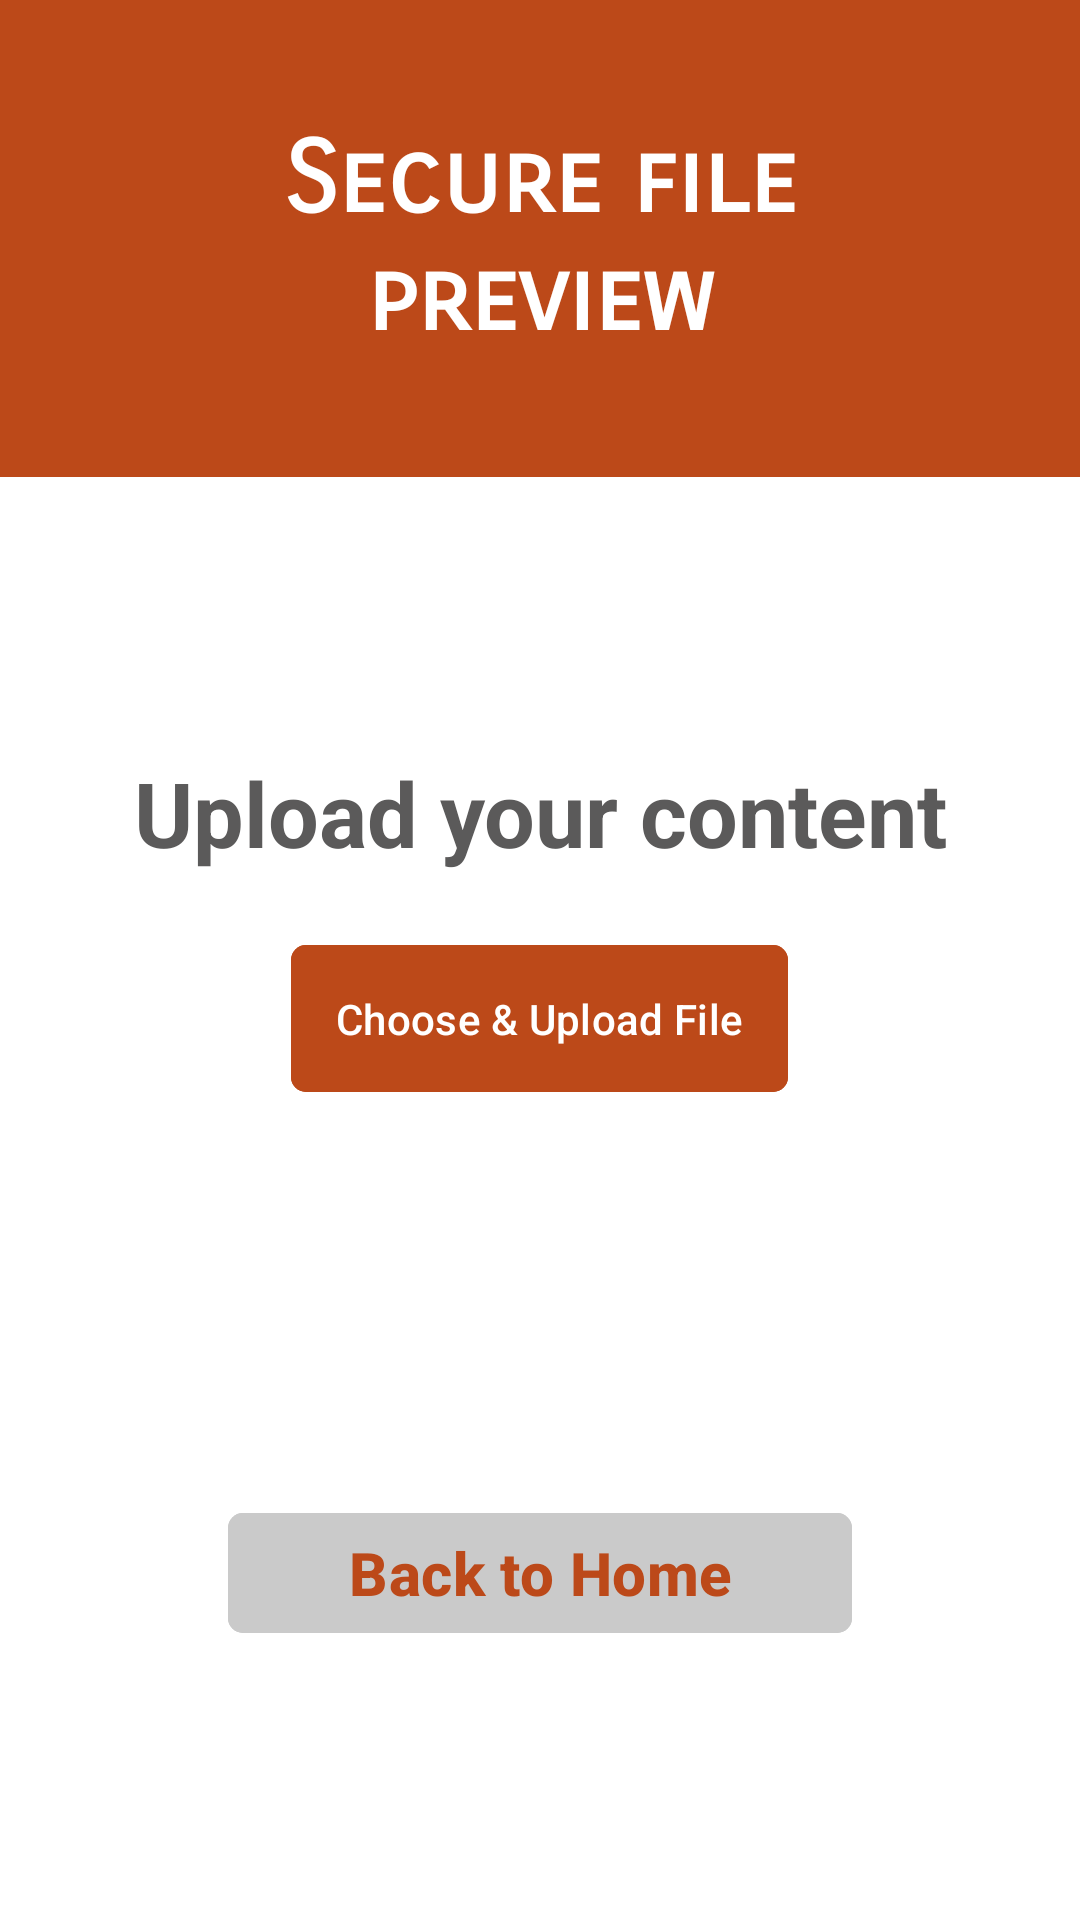

Reconstruct the res/layout file that produces this screen, plus the resources it refers to.
<!-- AndroidManifest.xml: application theme Theme.SecureFilePreview -->
<!-- res/layout/activity_send.xml -->
<?xml version="1.0" encoding="utf-8"?>
<androidx.constraintlayout.widget.ConstraintLayout xmlns:android="http://schemas.android.com/apk/res/android"
    android:layout_width="match_parent"
    android:layout_height="match_parent"
    xmlns:app="http://schemas.android.com/apk/res-auto"
    android:background="@color/white">
    <LinearLayout
        android:id="@+id/navigation"
        android:layout_width="match_parent"
        android:layout_height="wrap_content"
        android:orientation="vertical"
        app:layout_constraintTop_toTopOf="parent"
        >
        <TextView
            android:id="@+id/logo"
            android:layout_width="match_parent"
            android:layout_height="wrap_content"
            android:background="@color/orange"
            android:fontFamily="sans-serif-smallcaps"
            android:gravity="center_horizontal|center_vertical"
            android:padding="40dp"
            android:text="Secure file preview"
            android:textColor="@color/white"
            android:textSize="33dp"
            android:textStyle="bold"/>
    </LinearLayout>

    <LinearLayout
        android:id="@+id/containerOfUploadFiles"
        android:layout_width="match_parent"
        android:layout_height="wrap_content"
        android:orientation="vertical"
        android:gravity="center_vertical"
        android:background="@color/white"
        app:layout_constraintTop_toBottomOf="@id/navigation"
        app:layout_constraintBottom_toBottomOf="parent"
        >


        <TextView
            android:id="@+id/title"
            android:layout_width="match_parent"
            android:layout_height="wrap_content"
            android:gravity="center"
            android:text="Upload your content"
            android:textColor="#5B5A5A"
            android:textSize="30dp"
            android:textStyle="bold"
            />

        <com.google.android.material.button.MaterialButton
            android:id="@+id/btnUpload"
            android:layout_width="wrap_content"
            android:layout_height="wrap_content"
            android:layout_gravity="center_horizontal"
            android:layout_marginTop="20dp"
            android:text="Choose &amp; Upload File"
            app:cornerRadius="5dp"
            android:backgroundTint="@color/orange"
            android:textColor="@color/white"
            android:padding="15dp"
            />

        <TextView
            android:id="@+id/displayPlace"
            android:layout_width="match_parent"
            android:layout_height="wrap_content"
            android:textColor="#5B5A5A"
            android:textSize="18sp"
            android:gravity="center_vertical|center_horizontal"/>

        <com.google.android.material.button.MaterialButton
            android:id="@+id/sendFile"
            android:layout_height="wrap_content"
            android:layout_width="wrap_content"
            android:layout_gravity="center_horizontal"
            android:text="Confirm"
            app:cornerRadius="5dp"
            android:visibility="invisible"
            android:backgroundTint="@color/light_grey"
            android:textColor="@color/orange"
            android:paddingRight="40dp"
            android:paddingLeft="40dp"
            android:textStyle="bold"
            android:textSize="20sp"
            android:layout_marginTop="30dp"
            />

        <TextView
            android:id="@+id/secret_code"
            android:layout_width="match_parent"
            android:layout_height="wrap_content"
            android:padding="20dp"
            android:textSize="35sp"
            android:gravity="center_vertical|center_horizontal"
            android:textStyle="bold"
            android:visibility="gone"
            android:textIsSelectable="true"/>

        <com.google.android.material.button.MaterialButton
            android:id="@+id/back_btn"
            android:layout_height="wrap_content"
            android:layout_width="wrap_content"
            android:layout_gravity="center_horizontal"
            android:text="Back to Home"
            app:cornerRadius="5dp"
            android:backgroundTint="@color/light_grey"
            android:textColor="@color/orange"
            android:paddingRight="40dp"
            android:paddingLeft="40dp"
            android:textStyle="bold"
            android:textSize="20sp"
            android:layout_marginTop="30dp"
            />






    </LinearLayout>


</androidx.constraintlayout.widget.ConstraintLayout>
<!-- resources referenced by this layout -->
<resources>
  <color name="light_grey">#CACACA</color>
  <color name="orange">#BC4919</color>
  <color name="white">#FFFFFFFF</color>
  <style name="Theme.SecureFilePreview" parent="Base.Theme.SecureFilePreview" />
  <style name="Base.Theme.SecureFilePreview" parent="Theme.Material3.DayNight.NoActionBar">
          
          
      </style>
</resources>
